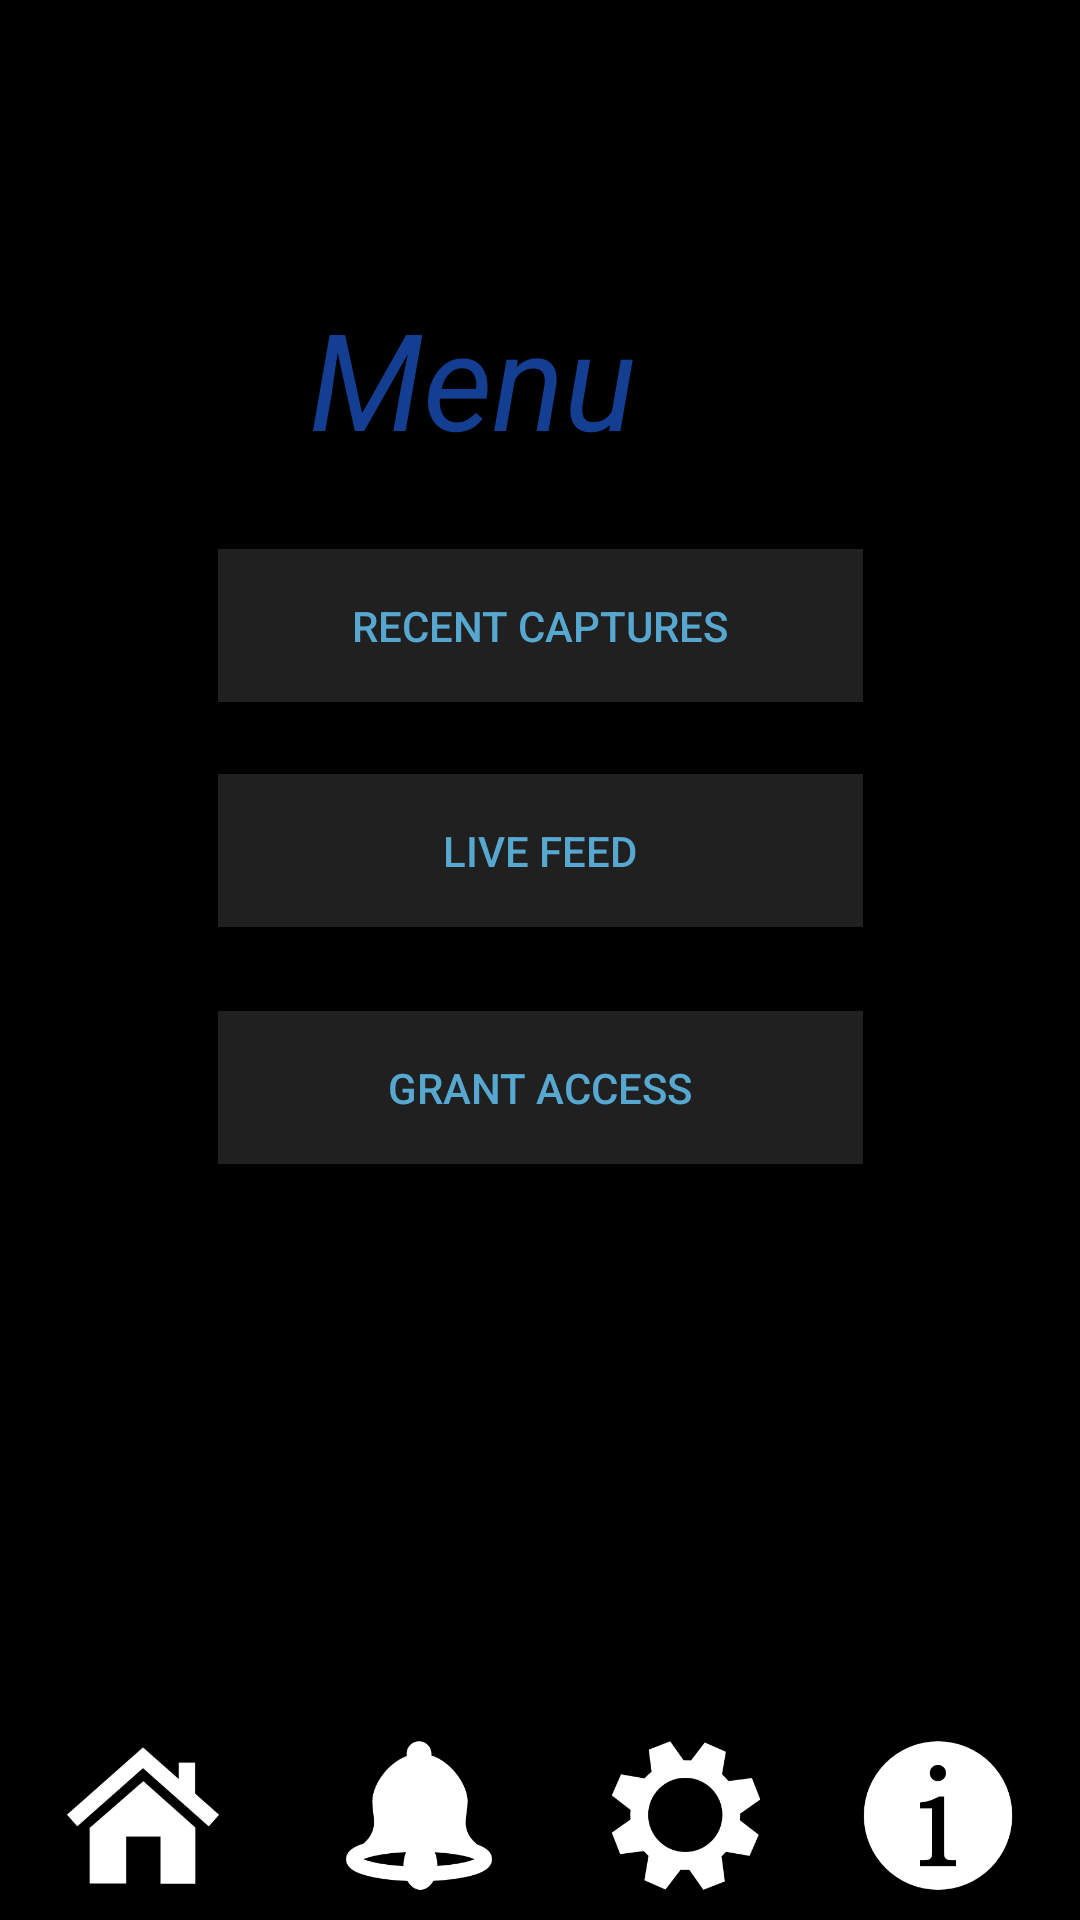

Reconstruct the res/layout file that produces this screen, plus the resources it refers to.
<!-- AndroidManifest.xml: activity theme AppTheme -->
<!-- res/layout/activity_main.xml -->
<?xml version="1.0" encoding="utf-8"?>
<androidx.constraintlayout.widget.ConstraintLayout xmlns:android="http://schemas.android.com/apk/res/android"
    xmlns:app="http://schemas.android.com/apk/res-auto"
    xmlns:tools="http://schemas.android.com/tools"
    android:layout_width="match_parent"
    android:layout_height="match_parent"
    android:background="#000000"
    tools:context=".MainActivity">

    <TextView
        android:id="@+id/textView"
        android:layout_width="214dp"
        android:layout_height="67dp"
        android:layout_marginTop="96dp"
        android:text="Menu"
        android:textColor="#143E92"
        android:textSize="45sp"
        android:textStyle="italic"
        app:fontFamily="@font/almendra"
        app:layout_constraintEnd_toEndOf="parent"
        app:layout_constraintHorizontal_bias="0.705"
        app:layout_constraintStart_toStartOf="parent"
        app:layout_constraintTop_toTopOf="parent" />

    <androidx.constraintlayout.widget.Guideline
        android:id="@+id/guideline2"
        android:layout_width="wrap_content"
        android:layout_height="wrap_content"
        android:orientation="horizontal"
        app:layout_constraintGuide_begin="97dp" />

    <androidx.constraintlayout.widget.Guideline
        android:id="@+id/guideline3"
        android:layout_width="wrap_content"
        android:layout_height="wrap_content"
        android:orientation="vertical"
        app:layout_constraintGuide_begin="98dp" />

    <Button
        android:id="@+id/but_recentCap"
        android:layout_width="215dp"
        android:layout_height="51dp"
        android:layout_marginTop="20dp"
        android:background="#202020"
        android:text="Recent Captures"
        android:textColor="#57A8D1"
        app:layout_constraintEnd_toEndOf="parent"
        app:layout_constraintStart_toStartOf="parent"
        app:layout_constraintTop_toBottomOf="@+id/textView" />

    <Button
        android:id="@+id/but_liveFeed"
        android:layout_width="215dp"
        android:layout_height="51dp"
        android:layout_marginTop="24dp"
        android:background="#202020"
        android:text="Live Feed"
        android:textColor="#57A8D1"
        app:layout_constraintEnd_toEndOf="parent"
        app:layout_constraintStart_toStartOf="parent"
        app:layout_constraintTop_toBottomOf="@+id/but_recentCap" />

    <Button
        android:id="@+id/but_grantAccess"
        android:layout_width="215dp"
        android:layout_height="51dp"
        android:layout_marginTop="28dp"
        android:background="#202020"
        android:text="Grant Access"
        android:textColor="#57A8D1"
        app:layout_constraintBottom_toBottomOf="parent"
        app:layout_constraintEnd_toEndOf="parent"
        app:layout_constraintStart_toStartOf="parent"
        app:layout_constraintTop_toBottomOf="@+id/but_liveFeed"
        app:layout_constraintVertical_bias="0.0" />

    <androidx.constraintlayout.widget.Guideline
        android:id="@+id/guideline4"
        android:layout_width="wrap_content"
        android:layout_height="wrap_content"
        android:orientation="horizontal"
        app:layout_constraintGuide_begin="659dp" />

    <ImageView
        android:id="@+id/img_homeIcon"
        android:layout_width="144dp"
        android:layout_height="99dp"
        android:layout_marginStart="-25dp"
        android:layout_marginLeft="-25dp"
        android:layout_marginBottom="-15dp"
        app:layout_constraintBottom_toBottomOf="parent"
        app:layout_constraintEnd_toEndOf="parent"
        app:layout_constraintHorizontal_bias="0.0"
        app:layout_constraintStart_toStartOf="parent"
        app:layout_constraintTop_toTopOf="parent"
        app:layout_constraintVertical_bias="1.0"
        app:srcCompat="@drawable/home" />

    <ImageView
        android:id="@+id/img_infIcon"
        android:layout_width="144dp"
        android:layout_height="99dp"
        android:layout_marginEnd="-25dp"
        android:layout_marginRight="-25dp"
        android:layout_marginBottom="-15dp"
        app:layout_constraintBottom_toBottomOf="parent"
        app:layout_constraintEnd_toEndOf="parent"
        app:layout_constraintHorizontal_bias="1.0"
        app:layout_constraintStart_toStartOf="parent"
        app:layout_constraintTop_toTopOf="parent"
        app:layout_constraintVertical_bias="1.0"
        app:srcCompat="@drawable/info" />

    <ImageView
        android:id="@+id/img_setIcon"
        android:layout_width="144dp"
        android:layout_height="99dp"
        android:layout_marginBottom="-15dp"
        app:layout_constraintBottom_toBottomOf="parent"
        app:layout_constraintEnd_toEndOf="parent"
        app:layout_constraintHorizontal_bias="0.726"
        app:layout_constraintStart_toStartOf="parent"
        app:layout_constraintTop_toTopOf="parent"
        app:layout_constraintVertical_bias="1.0"
        app:srcCompat="@drawable/settings" />

    <ImageView
        android:id="@+id/img_notIcon"
        android:layout_width="144dp"
        android:layout_height="99dp"
        android:layout_marginBottom="-15dp"
        app:layout_constraintBottom_toBottomOf="parent"
        app:layout_constraintEnd_toEndOf="parent"
        app:layout_constraintHorizontal_bias="0.314"
        app:layout_constraintStart_toStartOf="parent"
        app:layout_constraintTop_toTopOf="parent"
        app:layout_constraintVertical_bias="1.0"
        app:srcCompat="@drawable/notification" />

</androidx.constraintlayout.widget.ConstraintLayout>
<!-- resources referenced by this layout -->
<resources>
  <!-- drawable home: png bitmap (drawable, 3401 bytes) -->
  <!-- drawable info: png bitmap (drawable, 3824 bytes) -->
  <!-- drawable notification: png bitmap (drawable, 3812 bytes) -->
  <!-- drawable settings: png bitmap (drawable, 5117 bytes) -->
  <style name="AppTheme" parent="Theme.AppCompat.Light.DarkActionBar">
          
          <item name="colorPrimary">@color/colorPrimary</item>
          <item name="colorPrimaryDark">@color/colorPrimaryDark</item>
          <item name="colorAccent">@color/colorAccent</item>
      </style>
  <color name="colorPrimary">#6200EE</color>
  <color name="colorPrimaryDark">#3700B3</color>
  <color name="colorAccent">#03DAC5</color>
</resources>
